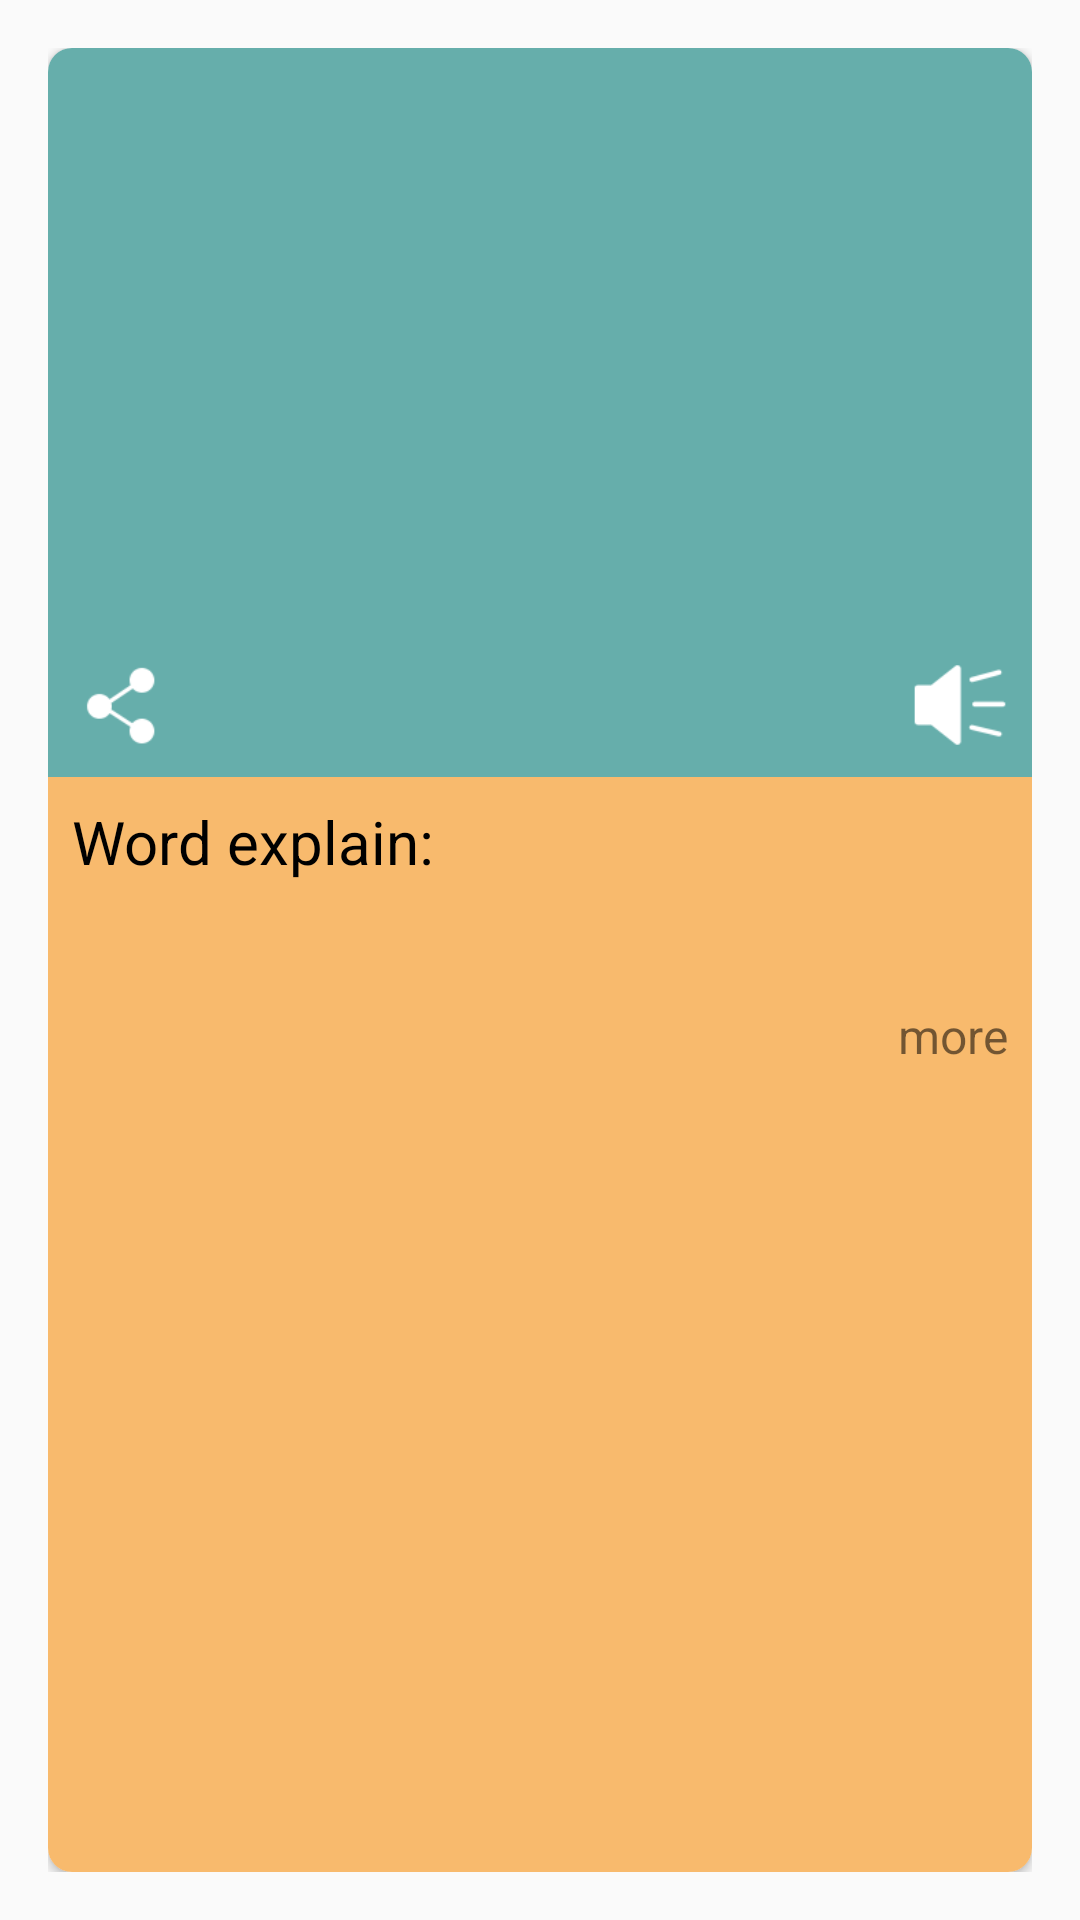

This screen was rendered from an Android layout file. Write that file and the resources it references.
<!-- AndroidManifest.xml: application theme AppTheme -->
<!-- res/layout/carditem.xml -->
<?xml version="1.0" encoding="utf-8"?>
<LinearLayout xmlns:android="http://schemas.android.com/apk/res/android"
    xmlns:app="http://schemas.android.com/apk/res-auto"
    android:layout_width="fill_parent"
    android:layout_height="fill_parent"
    android:background="#00ffffff"
    android:orientation="vertical"
    android:padding="16dp">

    <android.support.v7.widget.CardView
        android:layout_width="fill_parent"
        android:layout_height="fill_parent"
        app:cardCornerRadius="8dp">

        <LinearLayout
            android:layout_width="fill_parent"
            android:layout_height="fill_parent"
            android:orientation="vertical">

            <LinearLayout
                android:id="@+id/lin_item_top"
                android:layout_width="fill_parent"
                android:layout_height="0dp"
                android:layout_weight="2"
                android:background="#66aeab"
                android:orientation="vertical">

                <LinearLayout
                    android:layout_width="fill_parent"
                    android:layout_height="0dp"
                    android:layout_weight="1"
                    android:gravity="center"
                    android:orientation="vertical">

                    <TextView
                        android:id="@+id/item0Dc"
                        android:layout_width="wrap_content"
                        android:layout_height="wrap_content"
                        android:layout_margin="8dp"
                        android:textColor="#ffffff"
                        android:textSize="28sp" />

                    <TextView
                        android:id="@+id/item0DcN"
                        android:layout_width="wrap_content"
                        android:layout_height="wrap_content"
                        android:layout_margin="8dp"
                        android:textColor="#ffffff"
                        android:textSize="28sp" />
                </LinearLayout>

                <RelativeLayout
                    android:layout_width="fill_parent"
                    android:layout_height="48dp"
                    android:orientation="horizontal">

                    <ImageView

                        android:id="@+id/item0Share"
                        android:layout_width="48dp"
                        android:layout_height="48dp"
                        android:padding="8dp"
                        android:src="@drawable/yd_share_press" />

                    <ImageView
                        android:id="@+id/item0Voice"
                        android:layout_width="48dp"
                        android:layout_height="wrap_content"
                        android:layout_alignParentRight="true"
                        android:padding="8dp"
                        android:src="@drawable/word_result_voice_white_click" />
                </RelativeLayout>
            </LinearLayout>

            <LinearLayout
                android:id="@+id/lin_item_bottom"
                android:layout_width="match_parent"
                android:layout_height="0dp"
                android:layout_weight="3"
                android:background="#f8ba6d"
                android:orientation="vertical">

                <ScrollView
                    android:layout_width="fill_parent"
                    android:layout_height="fill_parent">

                    <LinearLayout
                        android:layout_width="fill_parent"
                        android:layout_height="fill_parent"
                        android:orientation="vertical">

                        <TextView
                            android:id="@+id/item0TextView1"
                            android:layout_width="wrap_content"
                            android:layout_height="wrap_content"
                            android:layout_margin="8dp"
                            android:text="@string/word_explain"
                            android:textColor="#000000"
                            android:textSize="20sp" />

                        <TextView
                            android:id="@+id/item0Text"
                            android:layout_width="wrap_content"
                            android:layout_height="fill_parent"
                            android:layout_marginLeft="32dp"
                            android:layout_marginRight="32dp"
                            android:layout_marginTop="8dp"
                            android:lineSpacingExtra="8dp"
                            android:textColor="#ffffff"
                            android:textSize="18sp" />

                        <TextView
                            android:id="@+id/tv_moreinfo"
                            android:layout_marginRight="8dp"
                            android:layout_marginBottom="8dp"
                            android:layout_width="wrap_content"
                            android:layout_height="wrap_content"
                            android:layout_gravity="bottom|right"
                            android:text="@string/more"
                            android:textSize="16sp" />
                    </LinearLayout>
                </ScrollView>
            </LinearLayout>
        </LinearLayout>
    </android.support.v7.widget.CardView>
</LinearLayout>
<!-- resources referenced by this layout -->
<resources>
  <!-- drawable word_result_voice_white_click: png bitmap (drawable, 1033 bytes) -->
  <!-- drawable yd_share_press: png bitmap (drawable, 806 bytes) -->
  <string name="more">more</string>
  <string name="word_explain">Word explain:</string>
  <style name="AppTheme" parent="android:Theme.Holo.Light.NoActionBar">
          
          <item name="android:windowAnimationStyle">@style/AppThemeAnim</item>
      </style>
  <style name="AppThemeAnim" parent="android:Animation.Activity">
          <item name="android:activityOpenEnterAnimation">@anim/act_open_enter</item>
          <item name="android:activityOpenExitAnimation">@anim/act_open_exit</item>
          <item name="android:activityCloseEnterAnimation">@anim/act_close_enter</item>
          <item name="android:activityCloseExitAnimation">@anim/act_close_exit</item>
          
      </style>
</resources>
